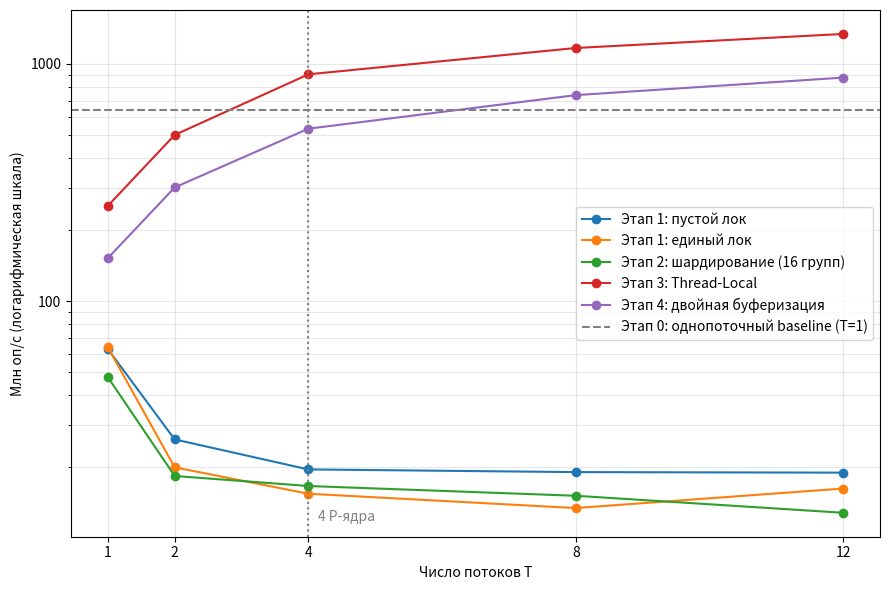

The matplotlib source for this figure: (Note: this script raises an exception after producing the figure.)
from pathlib import Path

import matplotlib.pyplot as plt
from matplotlib.ticker import ScalarFormatter

threads = [1, 2, 4, 8, 12]
data = {
    "Этап 1: пустой лок": [62.8, 26.1, 19.5, 19.0, 18.9],
    "Этап 1: единый лок": [63.9, 19.9, 15.4, 13.4, 16.2],
    "Этап 2: шардирование (16 групп)": [47.8, 18.3, 16.6, 15.1, 12.8],
    "Этап 3: Thread-Local": [251.9, 501.8, 904.0, 1167.4, 1338.1],
    "Этап 4: двойная буферизация": [151.6, 301.4, 533.2, 738.7, 875.8],
}

fig, ax = plt.subplots(figsize=(9, 6))
for name, ys in data.items():
    ax.plot(threads, ys, marker="o", label=name)

ax.axhline(636.5, linestyle="--", color="gray", label="Этап 0: однопоточный baseline (T=1)")
ax.axvline(4, linestyle=":", color="gray")
ax.text(4.15, 0.03, "4 P-ядра", color="gray", transform=ax.get_xaxis_transform())

ax.set_yscale("log")
ax.yaxis.set_major_formatter(ScalarFormatter())
ax.set_xticks(threads)
ax.set_xlabel("Число потоков T")
ax.set_ylabel("Млн оп/с (логарифмическая шкала)")
ax.grid(True, which="both", alpha=0.3)
ax.legend(loc="center right")

fig.tight_layout()
fig.savefig(Path(__file__).parent / "img1.png", dpi=150)
